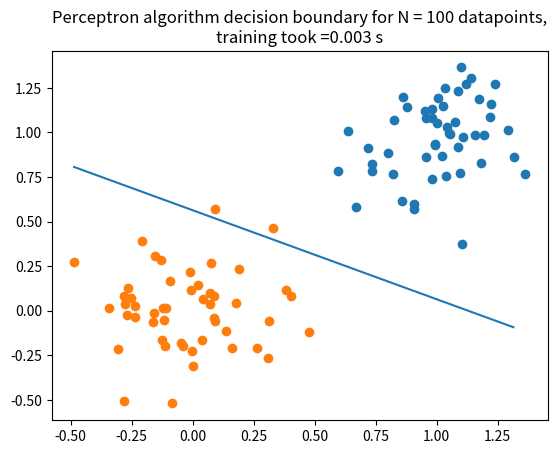

Here is the Python script that generated this plot:
import numpy as np
import matplotlib.pyplot as plt
from time import time

class Perceptron:
    def __init__(self, data1, data2):
        self.data1 = data1
        self.data2 = data2
        label1 = np.ones(len(data1))
        label2 = np.ones(len(data2)) * -1
        labels = np.concatenate((label1, label2))
        data1 = np.append(data1, np.ones((len(data1), 1)), axis=1)
        data2 = np.append(data2, np.ones((len(data2), 1)), axis=1)
        data = np.concatenate((data1, data2))
        self.indices = np.arange(len(data))
        self.data, self.labels = self.shuffle(data, labels)
        self.w = np.random.uniform(size=(3, 1))
        self.trained = False

    def train(self, rho, epochs=1000):
        self.start_time = time()
        self.trained = True
        prev_w = np.zeros_like(self.w)
        c1 = 0
        c2 = 0
        c1_err = 0
        c2_err = 0
        t = 0
        iters = 0
        while t < len(self.data) and iters < epochs:
            t = 0
            for i in range(len(self.data)):
                x = self.data[i].reshape(3, 1)

                mult = np.matmul(self.w.T, x)
                lab = self.labels[i]

                # missclassified of class1, update weights
                if lab == 1 and mult <= 0:
                    self.w = self.w + rho * x
                
                # missclassified of class2, update weights
                elif lab == -1 and mult >= 0:
                    c2_err += 1
                    self.w = self.w - rho * x
                
                # correctly classified, do nothing
                else:
                    c1 += 1
                    c2 += 1
                    t += 1
            iters += 1
        self.end_time = time()
        return self.w 

    def plot_results(self):
        if not self.trained:
            print("Model not been trained! Use class.train(rho)")
        else:
            x1_vals = np.append(self.data1[:, 0], self.data2[:, 0])
            xarr = np.arange(np.min(x1_vals), np.max(x1_vals), 0.1)
            w0 = self.w[2][0]
            w1 = self.w[1][0]
            w2 = self.w[0][0]
            slope = (-w0 / w2) / (w0 / w1)
            intercept = -w0/w2
            plt.plot(xarr, slope * xarr + intercept)
            plt.scatter(self.data1[:, 0], self.data1[:, 1])
            plt.scatter(self.data2[:, 0], self.data2[:, 1])
            plt.title("Perceptron algorithm decision boundary for N = {0:} datapoints,\ntraining took ={1:.3f} s".format(len(self.data), self.end_time - self.start_time))
            plt.show()

    @staticmethod
    def shuffle(data, labels):
        ind = np.arange(len(data))
        np.random.shuffle(ind)
        data = data[ind]
        labels = labels[ind]
        return data, labels



def main():
    #np.random.seed(1)

    mu1 = np.array([1, 1])
    mu2 = np.array([0, 0])
    sigma1 = .2
    sigma2 = sigma1

    data1 = np.random.normal(mu1, sigma1, size=(50, 2))
    data2 = np.random.normal(mu2, sigma2, size=(50, 2))

    ins = Perceptron(data1, data2)
    weights = ins.train(0.01)
    ins.plot_results()

if __name__ == '__main__':
    main()
